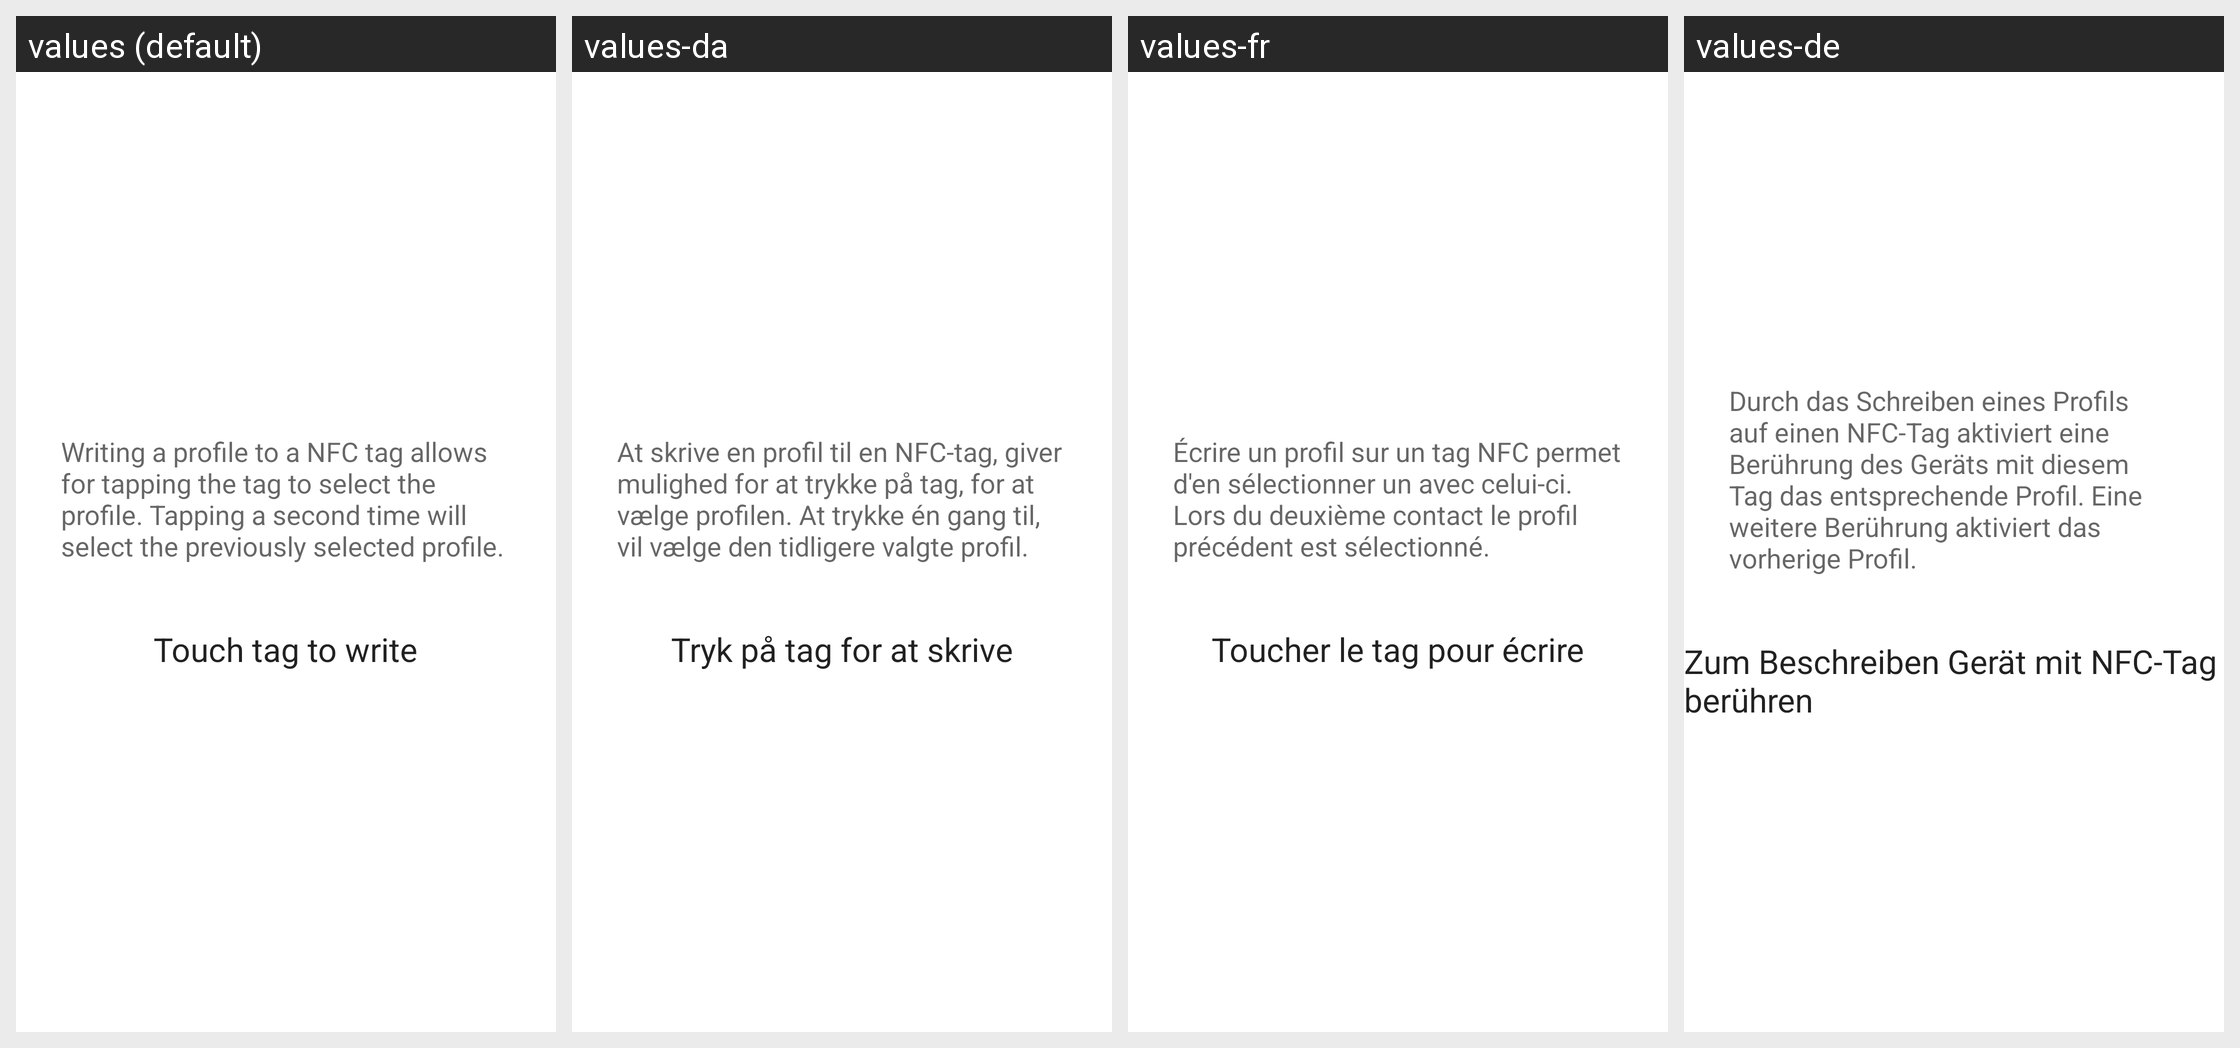

The same Android screen rendered under several of its app's locales, left to right. List the strings drawn on it with the default value and each locale's translation.
Android screen res/layout/nfc_writer.xml rendered under 4 locales, left to right: values (default), values-da, values-fr, values-de. Device: Nexus 5 (rendered at 1080×1920; each locale shown at half size, 540×960, under a caption strip naming it); theme Theme.MaterialComponents.DayNight.NoActionBar.
Other locales in the repository, not shown: values-af, values-ar, values-bg, values-ca, values-cs, values-el, values-en-rGB, values-es, values-es-rUS, values-fa, values-fi, values-hi, values-hr, values-hu, values-in, values-it, values-iw, values-ja, values-ko, values-lt, values-lv, values-ms, values-nb, values-nl, values-pl, values-pt, values-pt-rPT, values-rm, values-ro, values-ru, values-sk, values-sl, values-sr, values-sv, values-sw, values-th, values-tl, values-tr, values-uk, values-vi, values-zh-rCN, values-zh-rTW, values-zu.
Strings drawn on this screen, with the default value and each locale's value (text and hints the layout hard-codes, and strings that could not be matched under every locale, appear in the picture but are not listed):

profile_nfc_text
  values: Writing a profile to a NFC tag allows for tapping the tag to select the profile. Tapping a second time will select the previously selected profile.
  values-da: At skrive en profil til en NFC-tag, giver mulighed for at trykke på tag, for at vælge profilen. At trykke én gang til, vil vælge den tidligere valgte profil.
  values-fr: Écrire un profil sur un tag NFC permet d'en sélectionner un avec celui-ci. Lors du deuxième contact le profil précédent est sélectionné.
  values-de: Durch das Schreiben eines Profils auf einen NFC-Tag aktiviert eine Berührung des Geräts mit diesem Tag das entsprechende Profil. Eine weitere Berührung aktiviert das vorherige Profil.

profile_write_touch_tag
  values: Touch tag to write
  values-da: Tryk på tag for at skrive
  values-fr: Toucher le tag pour écrire
  values-de: Zum Beschreiben Gerät mit NFC-Tag berühren
